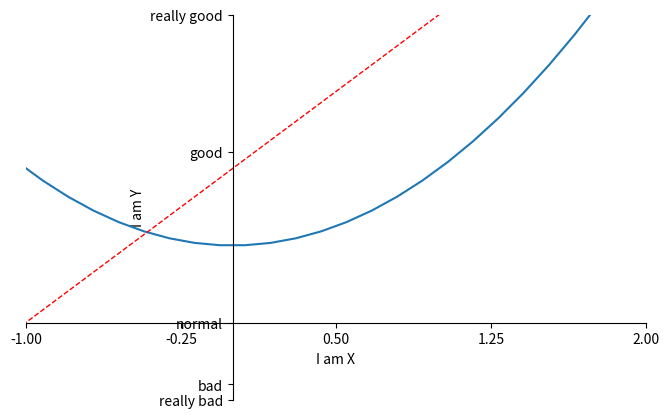

Write the Python code that produced this figure.
import matplotlib.pyplot as plt
import numpy as np

x = np.linspace(-3, 3, 50)
y1 = 2*x+1
y2 = x**2

# figure
plt.figure(num=6, figsize=(8, 5))
plt.plot(x, y2)
plt.plot(x, y1, color='red', linewidth=1.0, linestyle='--')

# 设置坐标轴取值范围、轴名称
plt.xlim(-1, 2)
plt.xlabel('I am X')
plt.ylim(-2, 3)
plt.ylabel('I am Y')

# 更改坐标轴 标尺 的取值范围 和map
new_ticks = np.linspace(-1, 2, 5)
print(new_ticks)
plt.xticks(new_ticks)
plt.yticks([-2, -1.8, -1, 1.22, 3],
           ['really bad', 'bad', 'normal', 'good', 'really good'])

# gca =' get current axis'
ax = plt.gca()

ax.spines['right'].set_color('none')
ax.spines['top'].set_color('none')

# 设置默认坐标轴为 底轴  和  左轴
ax.xaxis.set_ticks_position('bottom')
ax.yaxis.set_ticks_position('left')

# x轴(底轴) 位于Y轴的 -1 处
ax.spines['bottom'].set_position(('data', -1))
# Y轴(左轴) 位于X轴的 0 处
ax.spines['left'].set_position(('data', 0))
plt.show()
